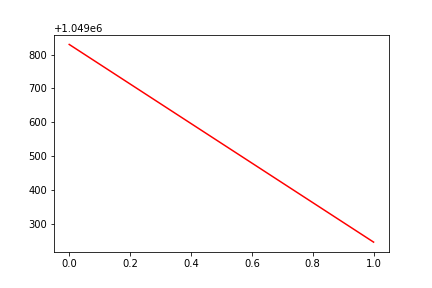

Data behind this chart, as committed beside it:
, date, assets
0, 0, 1049830
1, 20170925, 1049247
